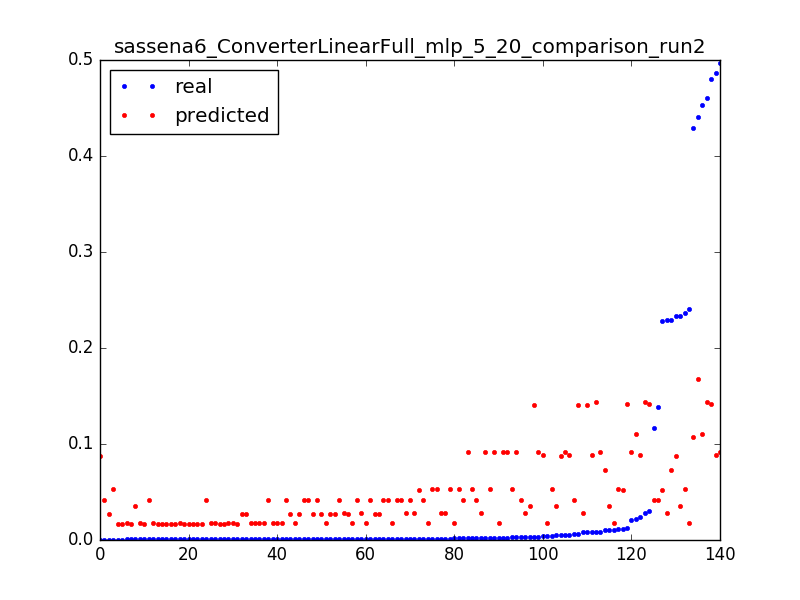

Source data for this figure (header and first rows):
0.22805292212475248, 0.0516553473804, 0.0031847133757961785
0.01176, 0.05167, 0.006369
0.001193, 0.05168, 0.009554
1.3112518521432411e-05, 0.0874, 0.003185
0.2333, 0.0874, 0.006369
0.004773, 0.0874, 0.009554
1.3112518521432411e-05, 0.04144, 0.003185
0.1162, 0.04141, 0.006369
0.1387, 0.04139, 0.009554
0.005901, 0.04137, 0.01274
0.003042, 0.04134, 0.01592
0.001914, 0.04132, 0.01911
0.001639, 0.04131, 0.02229
0.00118, 0.04131, 0.02548
0.001049, 0.04131, 0.02866
0.001115, 0.04131, 0.03185
0.0009834, 0.04131, 0.03503
0.0008654, 0.04131, 0.03822
0.001075, 0.04131, 0.0414
0.0005901, 0.04131, 0.04459
0.001206, 0.04131, 0.04777
0.0007868, 0.04131, 0.05096
0.0006425, 0.04131, 0.05414
0.001088, 0.04131, 0.05732
0.0007999, 0.04131, 0.06051
0.0007081, 0.04131, 0.06369
0.0009179, 0.04131, 0.06688
0.0007605, 0.04131, 0.07006
0.0007868, 0.04131, 0.07325
0.2368, 0.05349, 0.003185
0.01111, 0.05343, 0.006369
0.004393, 0.05336, 0.009554
0.002623, 0.0533, 0.01274
0.002072, 0.05323, 0.01592
0.001757, 0.05322, 0.01911
0.001613, 0.05321, 0.02229
0.001403, 0.0532, 0.02548
0.001272, 0.05319, 0.02866
0.001272, 0.05318, 0.03185
0.0004196, 0.05317, 0.03503
0.4294, 0.1076, 0.003185
0.441, 0.1673, 0.003185
0.4866, 0.0888, 0.003185
0.024, 0.08868, 0.006369
0.008222, 0.08857, 0.009554
0.005219, 0.08845, 0.01274
0.003776, 0.08834, 0.01592
0.4601, 0.1438, 0.003185
0.02856, 0.1436, 0.006369
0.008392, 0.1435, 0.009554
0.2333, 0.0358, 0.003185
0.01049, 0.03575, 0.006369
0.004734, 0.0357, 0.009554
0.00316, 0.03564, 0.01274
0.0005507, 0.03559, 0.01592
0.229, 0.07289, 0.003185
0.01036, 0.0729, 0.006369
0.2404, 0.01785, 0.003185
0.01091, 0.01782, 0.006369
0.003934, 0.0178, 0.009554
0.002229, 0.01777, 0.01274
... 80 more rows
